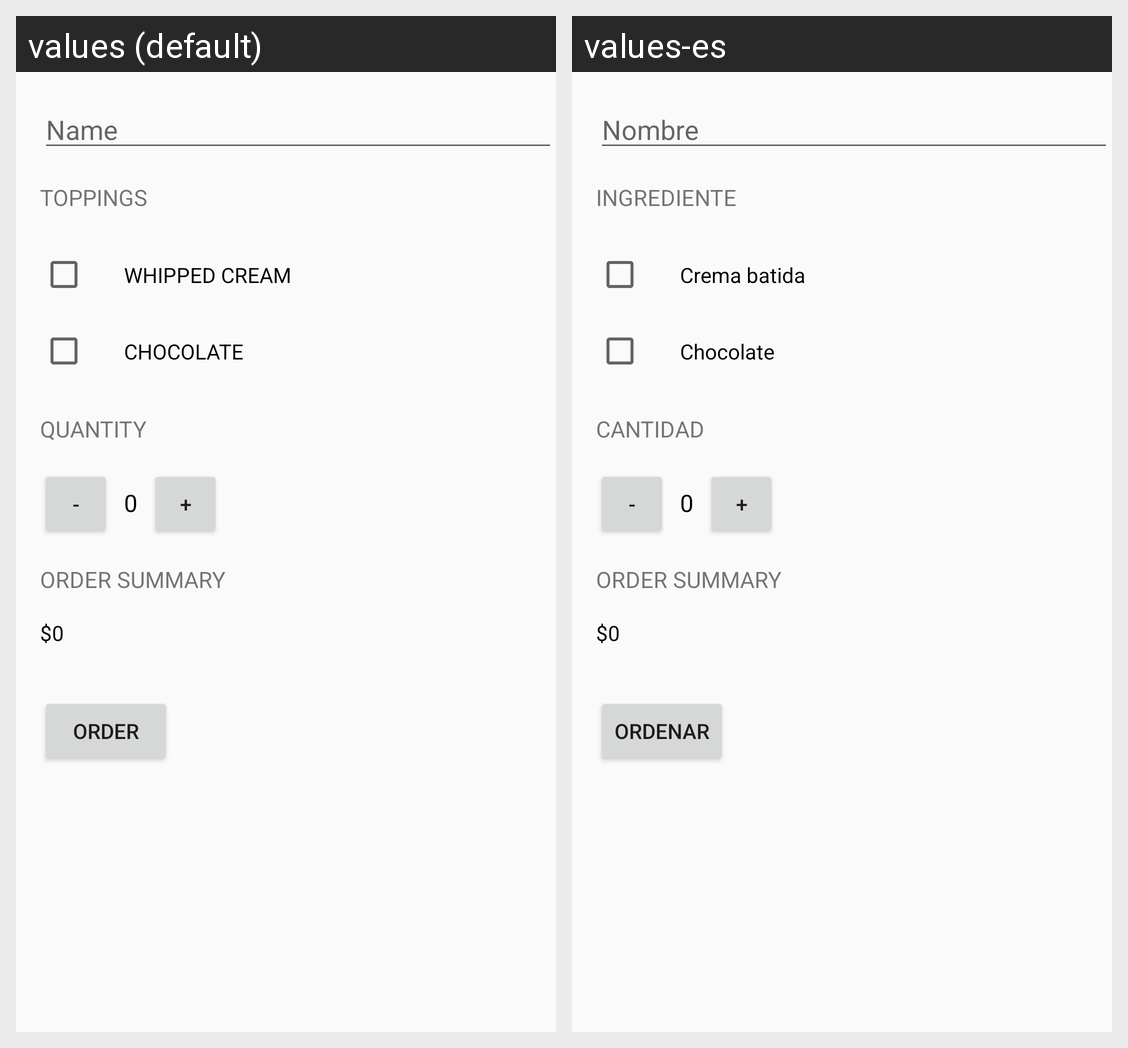

Translations of the strings shown on this Android screen, per locale in the grid:
Android screen res/layout/activity_main.xml rendered under 2 locales, left to right: values (default), values-es. Device: Nexus 5 (rendered at 1080×1920; each locale shown at half size, 540×960, under a caption strip naming it); theme AppTheme.
Strings drawn on this screen, with the default value and each locale's value (text and hints the layout hard-codes, and strings that could not be matched under every locale, appear in the picture but are not listed):

name_text
  values: Name
  values-es: Nombre

toppings
  values: TOPPINGS
  values-es: Ingrediente

whipped_cream
  values: WHIPPED CREAM
  values-es: Crema batida

chocolate
  values: CHOCOLATE
  values-es: Chocolate

quantity_text
  values: QUANTITY
  values-es: Cantidad

order_summary
  values: ORDER SUMMARY
  values-es: ORDER SUMMARY

order
  values: ORDER
  values-es: ORDENAR
